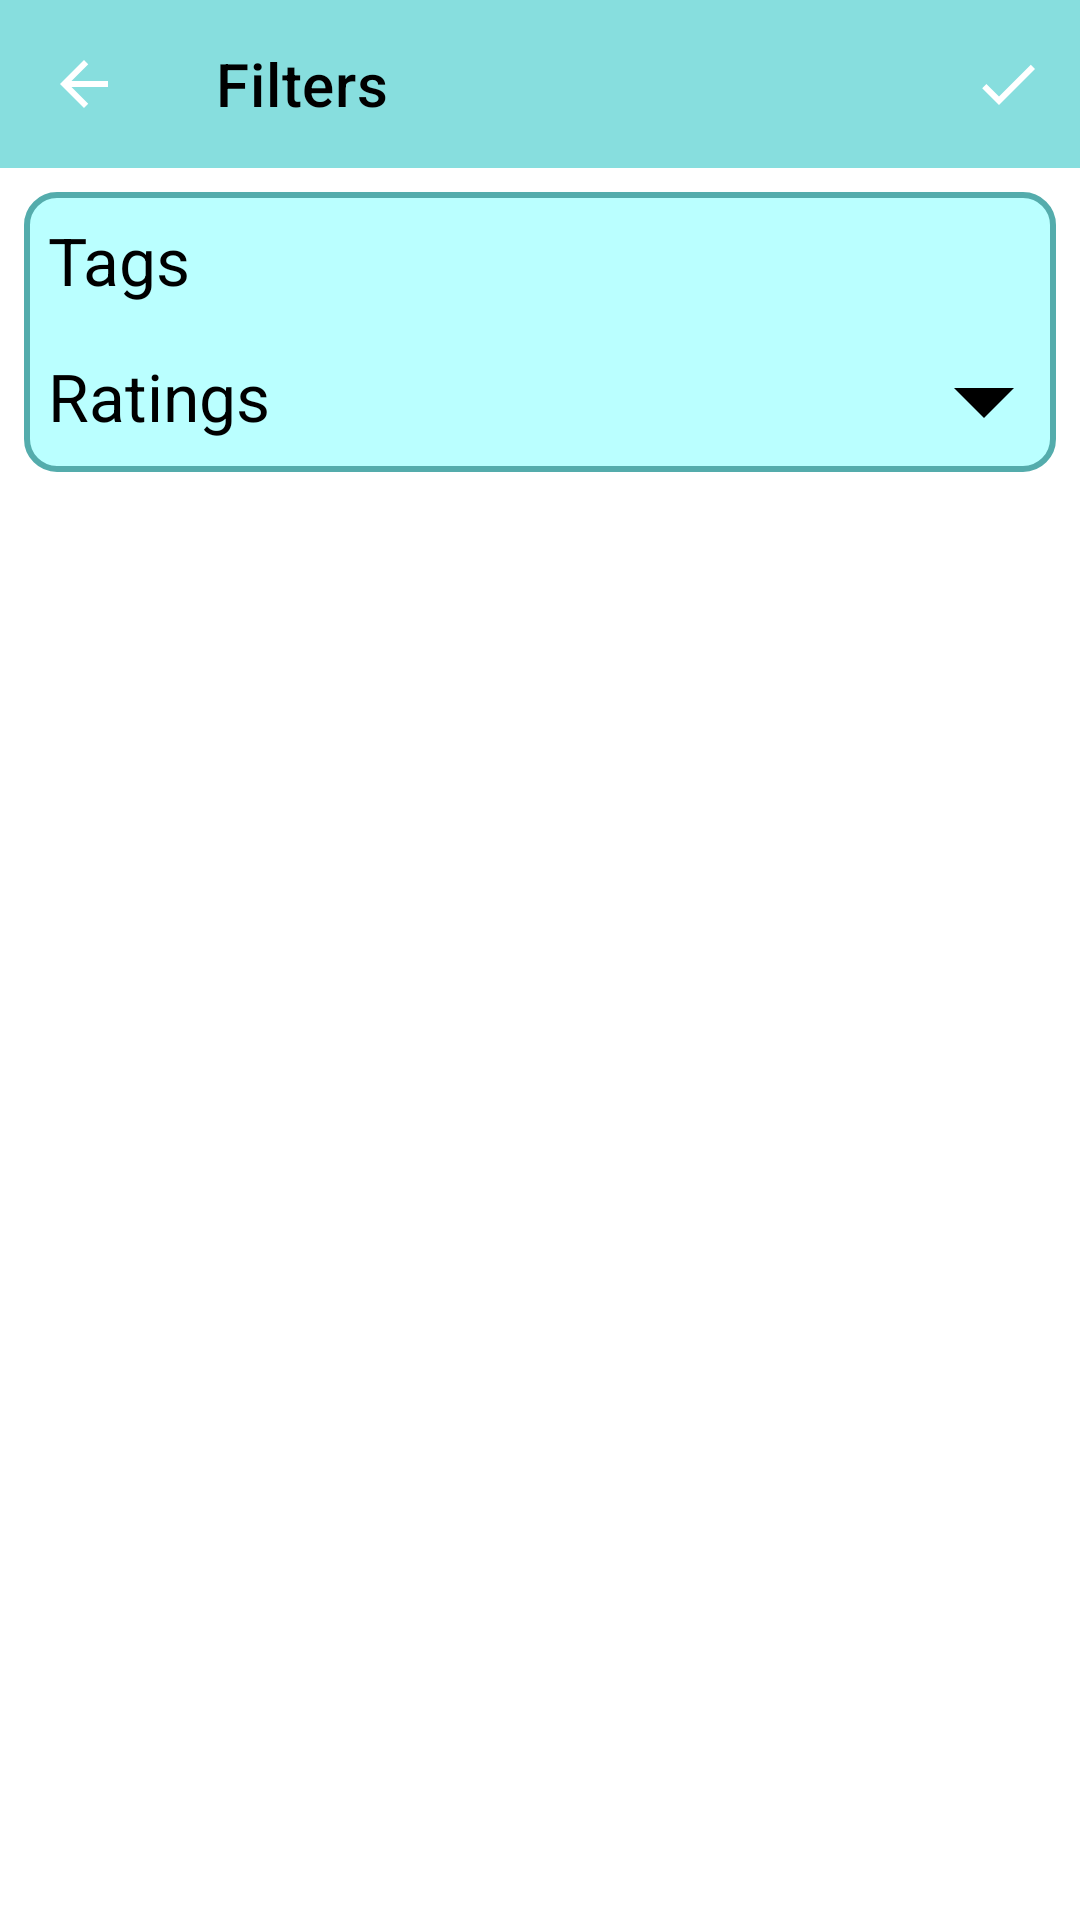

Reconstruct the res/layout file that produces this screen, plus the resources it refers to.
<!-- AndroidManifest.xml: application theme Theme.MyFavoriteThings -->
<!-- res/layout/fragment_filter.xml -->
<?xml version="1.0" encoding="utf-8"?>
<layout xmlns:android="http://schemas.android.com/apk/res/android"
    xmlns:app="http://schemas.android.com/apk/res-auto">

    <LinearLayout
        android:layout_width="match_parent"
        android:layout_height="match_parent"
        android:orientation="vertical">

        <androidx.coordinatorlayout.widget.CoordinatorLayout
            android:layout_width="match_parent"
            android:layout_height="wrap_content">

            <com.google.android.material.appbar.AppBarLayout
                android:layout_width="match_parent"
                android:layout_height="wrap_content">

                <com.google.android.material.appbar.MaterialToolbar
                    android:id="@+id/topAppBar"
                    android:layout_width="match_parent"
                    android:layout_height="wrap_content"

                    app:menu="@menu/filter_menu"
                    app:navigationIcon="@drawable/ic_baseline_arrow_back_24"
                    app:title="@string/filter_fragment_title">

                </com.google.android.material.appbar.MaterialToolbar>

            </com.google.android.material.appbar.AppBarLayout>

        </androidx.coordinatorlayout.widget.CoordinatorLayout>

        <LinearLayout
            android:layout_width="match_parent"
            android:layout_height="wrap_content"
            android:layout_margin="8dp"
            android:background="@drawable/filter_background"
            android:orientation="vertical">

            <LinearLayout
                android:layout_width="match_parent"
                android:layout_height="wrap_content">

                <TextView
                    android:layout_width="wrap_content"
                    android:layout_height="wrap_content"

                    android:layout_margin="8dp"
                    android:text="@string/filter_tags_text"
                    android:textColor="@color/primaryTextColor"
                    android:textSize="22sp">

                </TextView>

                <com.google.android.material.chip.ChipGroup
                    android:id="@+id/filterChipGroup"
                    android:layout_width="match_parent"
                    android:layout_height="wrap_content"

                    android:layout_margin="8dp">

                </com.google.android.material.chip.ChipGroup>

            </LinearLayout>

            <RelativeLayout
                android:layout_width="match_parent"
                android:layout_height="wrap_content"
                android:orientation="horizontal">

                <TextView
                    android:layout_width="wrap_content"
                    android:layout_height="wrap_content"

                    android:layout_margin="8dp"
                    android:text="@string/filter_ratings_text"
                    android:textColor="@color/primaryTextColor"
                    android:textSize="22sp"

                    android:layout_alignParentStart="true">

                </TextView>

                <ToggleButton
                    android:id="@+id/filterRatingButton"
                    android:layout_width="48dp"
                    android:layout_height="48dp"
                    android:layout_alignParentEnd="true"
                    android:background="@drawable/filter_switch_drawable"
                    android:textOff="@string/filter_ratings_toggle_button_text"
                    android:textOn="@string/filter_ratings_toggle_button_text">

                </ToggleButton>

            </RelativeLayout>

        </LinearLayout>

    </LinearLayout>

</layout>
<!-- resources referenced by this layout -->
<resources>
  <color name="primaryTextColor">#000000</color>
  <!-- drawable filter_background (drawable) -->
  <?xml version="1.0" encoding="utf-8"?>
  <shape xmlns:android="http://schemas.android.com/apk/res/android">
      <solid android:color="@color/primaryLightColor"/>
      <stroke android:width="2dp" android:color="@color/primaryDarkColor" />
      <corners android:radius="10dp" />
      <padding android:left="0dp" android:top="0dp" android:bottom="0dp" android:right="0dp"/>
  </shape>
  <!-- drawable filter_switch_drawable (drawable) -->
  <?xml version="1.0" encoding="utf-8"?>
  <selector xmlns:android="http://schemas.android.com/apk/res/android">
      <item android:drawable="@drawable/ic_baseline_arrow_drop_down_24" android:state_checked="false" />
      <item android:drawable="@drawable/ic_baseline_arrow_drop_up_24" />
  </selector>
  <!-- drawable ic_baseline_arrow_back_24 (drawable) -->
  <vector xmlns:android="http://schemas.android.com/apk/res/android"
      android:width="24dp"
      android:height="24dp"
      android:viewportWidth="24"
      android:viewportHeight="24"
      android:tint="?attr/colorControlNormal">
    <path
        android:fillColor="@color/primaryTextColor"
        android:pathData="M20,11H7.83l5.59,-5.59L12,4l-8,8 8,8 1.41,-1.41L7.83,13H20v-2z"/>
  </vector>
  <string name="filter_fragment_title">Filters</string>
  <string name="filter_ratings_text">Ratings</string>
  <string name="filter_ratings_toggle_button_text"> </string>
  <string name="filter_tags_text">Tags</string>
  <color name="primaryLightColor">#baffff</color>
  <color name="primaryDarkColor">#54acac</color>
  <!-- drawable ic_baseline_arrow_drop_down_24 (drawable) -->
  <vector xmlns:android="http://schemas.android.com/apk/res/android"
      android:width="24dp"
      android:height="24dp"
      android:viewportWidth="24"
      android:viewportHeight="24"
      android:tint="@color/primaryTextColor">
    <path
        android:fillColor="@android:color/white"
        android:pathData="M7,10l5,5 5,-5z"/>
  </vector>
  <!-- drawable ic_baseline_arrow_drop_up_24 (drawable) -->
  <vector xmlns:android="http://schemas.android.com/apk/res/android"
      android:width="24dp"
      android:height="24dp"
      android:viewportWidth="24"
      android:viewportHeight="24"
      android:tint="@color/primaryTextColor">
    <path
        android:fillColor="@android:color/white"
        android:pathData="M7,14l5,-5 5,5z"/>
  </vector>
  <color name="primaryColor">#87dede</color>
  <color name="secondaryColor">#915b3c</color>
  <color name="secondaryDarkColor">#603114</color>
  <color name="secondaryLightColor">#c48867</color>
  <color name="secondaryTextColor">#ffffff</color>
  <style name="ShapeAppearance.Button" parent="ShapeAppearance.MaterialComponents.MediumComponent">
          <item name="android:background">@drawable/button_background</item>
          <item name="android:textColor">@color/primaryTextColor</item>
          <item name="android:padding">8dp</item>
      </style>
  <!-- drawable button_background (drawable) -->
  <?xml version="1.0" encoding="utf-8"?>
  <shape xmlns:android="http://schemas.android.com/apk/res/android">
      <solid android:color="@color/primaryLightColor"/>
      <stroke android:color="@color/primaryDarkColor" android:width="2dp"/>
      <corners android:radius="10dp"/>
  </shape>
</resources>
